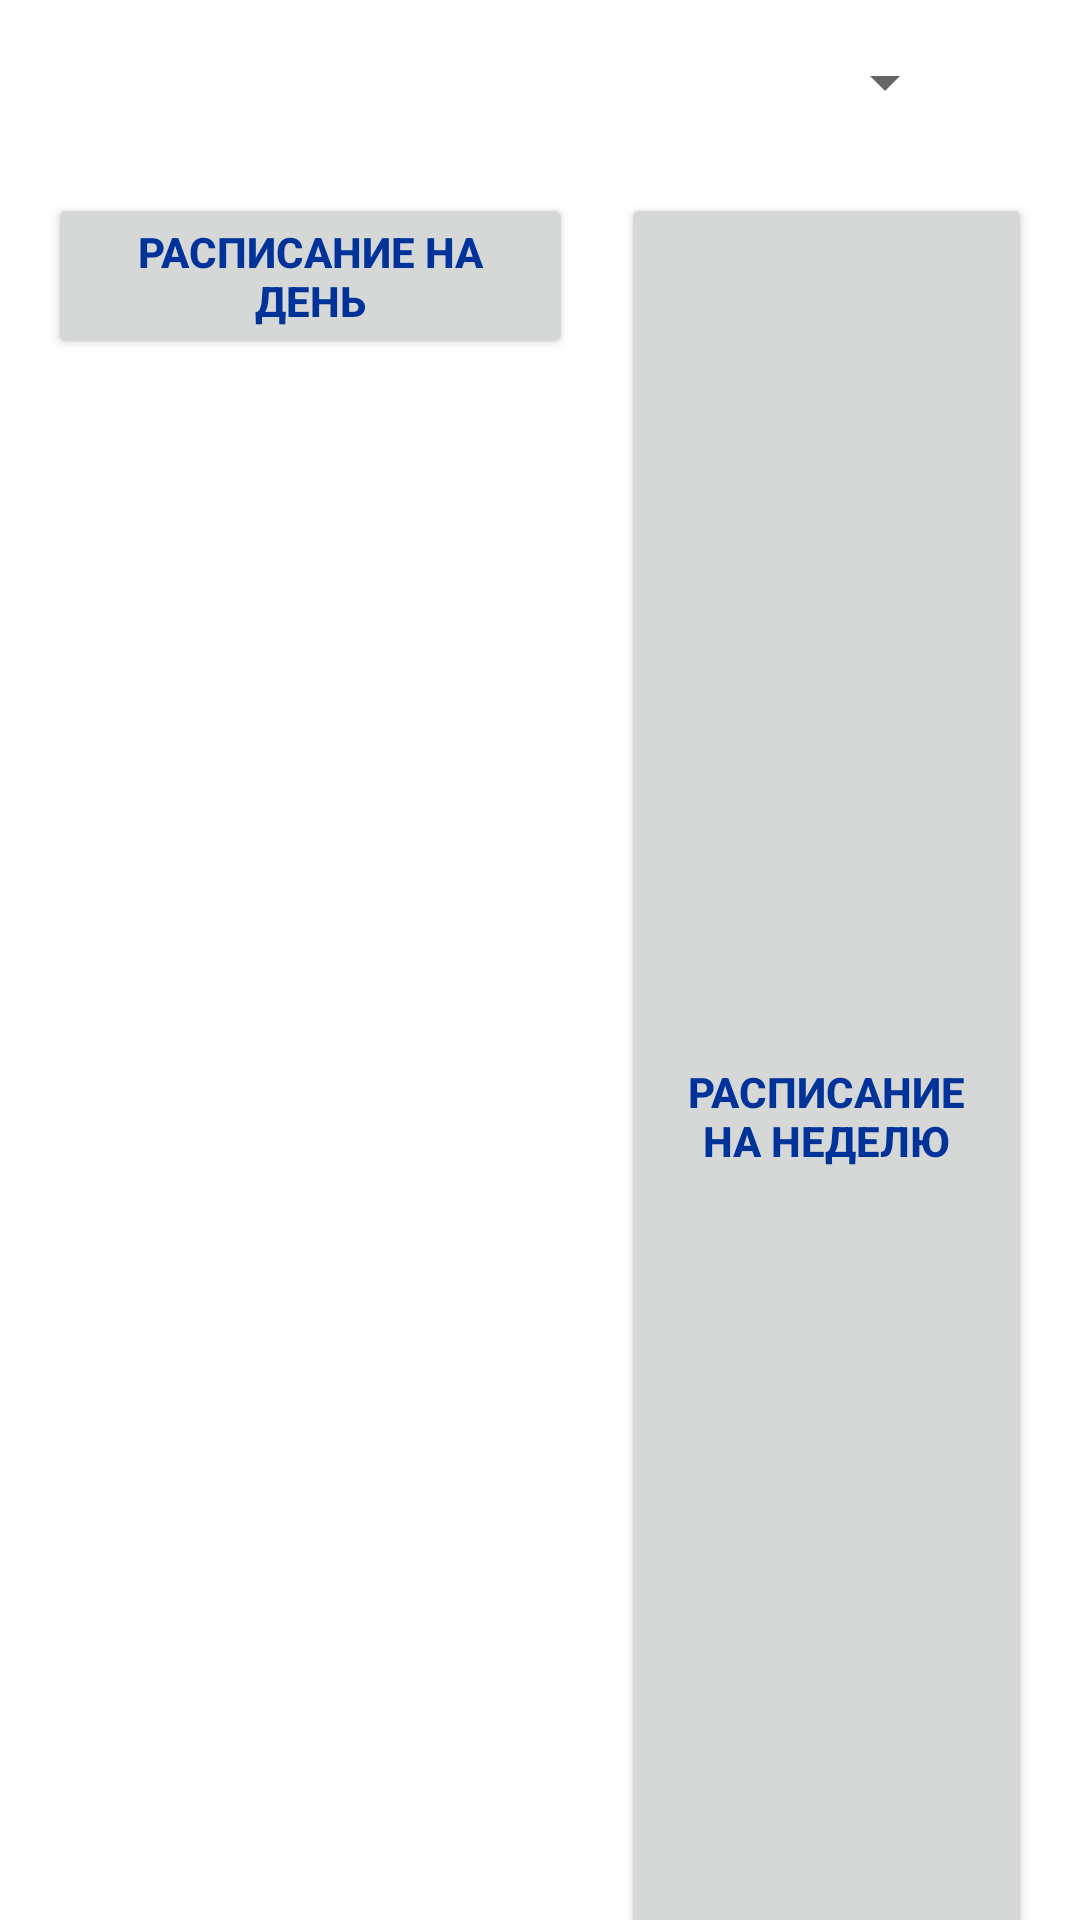

Layout XML and referenced resources for this Android screen:
<!-- AndroidManifest.xml: application theme Theme.Base -->
<!-- res/layout/activity_stuff.xml -->
<?xml version="1.0" encoding="utf-8"?>
<LinearLayout xmlns:android="http://schemas.android.com/apk/res/android"
    xmlns:app="http://schemas.android.com/apk/res-auto"
    xmlns:tools="http://schemas.android.com/tools"
    android:layout_width="match_parent"
    android:layout_height="wrap_content"
    android:orientation="vertical"
    tools:context=".TeacherActivity">

    <TextView
        android:id="@+id/textView"
        android:layout_width="match_parent"
        android:layout_height="wrap_content"
        android:layout_weight="1"
        android:paddingLeft="16dp"
        android:layout_marginVertical="10dp"
        android:text="Выберите преподавателя:" />

    <Spinner
        android:id="@+id/groupList"
        android:layout_width="319dp"
        android:layout_height="39dp"
        android:layout_weight="1" />

    <TextView
        android:id="@+id/time"
        android:layout_width="match_parent"
        android:layout_height="wrap_content"
        android:layout_marginTop="10dp"
        android:paddingLeft="16dp"
        android:layout_weight="1" />

    <TextView
        android:id="@+id/status"
        android:layout_width="match_parent"
        android:layout_height="wrap_content"
        android:layout_marginVertical="10dp"
        android:paddingLeft="16dp"
        android:layout_weight="1" />

    <TextView
        android:id="@+id/subject"
        android:layout_width="match_parent"
        android:layout_height="wrap_content"
        android:paddingLeft="16dp"
        android:layout_weight="1" />

    <TextView
        android:id="@+id/cabinet"
        android:layout_width="match_parent"
        android:layout_height="wrap_content"
        android:paddingLeft="16dp"
        android:layout_weight="1" />

    <TextView
        android:id="@+id/corp"
        android:layout_width="match_parent"
        android:layout_height="wrap_content"
        android:paddingLeft="16dp"
        android:layout_weight="1" />

    <TextView
        android:id="@+id/teacher"
        android:layout_width="match_parent"
        android:layout_height="wrap_content"
        android:paddingLeft="16dp"
        android:layout_weight="1" />

    <LinearLayout
        android:layout_width="match_parent"
        android:layout_height="match_parent"
        android:layout_weight="1"
        android:layout_marginHorizontal="16dp"
        android:orientation="horizontal">

        <Button
            android:id="@+id/button_day"
            android:layout_width="175dp"
            android:layout_height="wrap_content"
            android:layout_gravity="center_horizontal"
            android:lines="2"
            android:text="@string/timetable_day_label"
            android:textAlignment="center" />

        <Button
            android:id="@+id/button_week"
            android:layout_width="wrap_content"
            android:layout_height="match_parent"
            android:layout_gravity="center_horizontal"
            android:layout_marginStart="16dp"
            android:lines="2"
            android:text="@string/timetable_week_label"
            android:textAlignment="center" />
    </LinearLayout>

</LinearLayout>
<!-- resources referenced by this layout -->
<resources>
  <string name="timetable_day_label">Расписание на день</string>
  <string name="timetable_week_label">Расписание на неделю</string>
  <style name="Theme.Base" parent="Theme.MaterialComponents.DayNight.DarkActionBar">
          
          <item name="colorPrimary">#003399</item>
          <item name="colorPrimaryVariant">#011F5A</item>
          <item name="colorOnPrimary">@color/white</item>
          
          <item name="colorSecondary">#4080ff</item>
          <item name="colorSecondaryVariant">#0C5DFD</item>
          <item name="colorOnSecondary">@color/black</item>
          
          <item name="android:statusBarColor" tools:targetApi="l">?attr/colorPrimaryVariant</item>
          
          <item name="android:textStyle">bold</item>
          <item name="android:textColor">?attr/colorPrimary</item>
      </style>
  <!-- not gathered from this repository: default colours our renderer supplied (Android Studio template values) -->
  <color name="black">#FF000000</color>
  <color name="white">#FFFFFFFF</color>
</resources>
